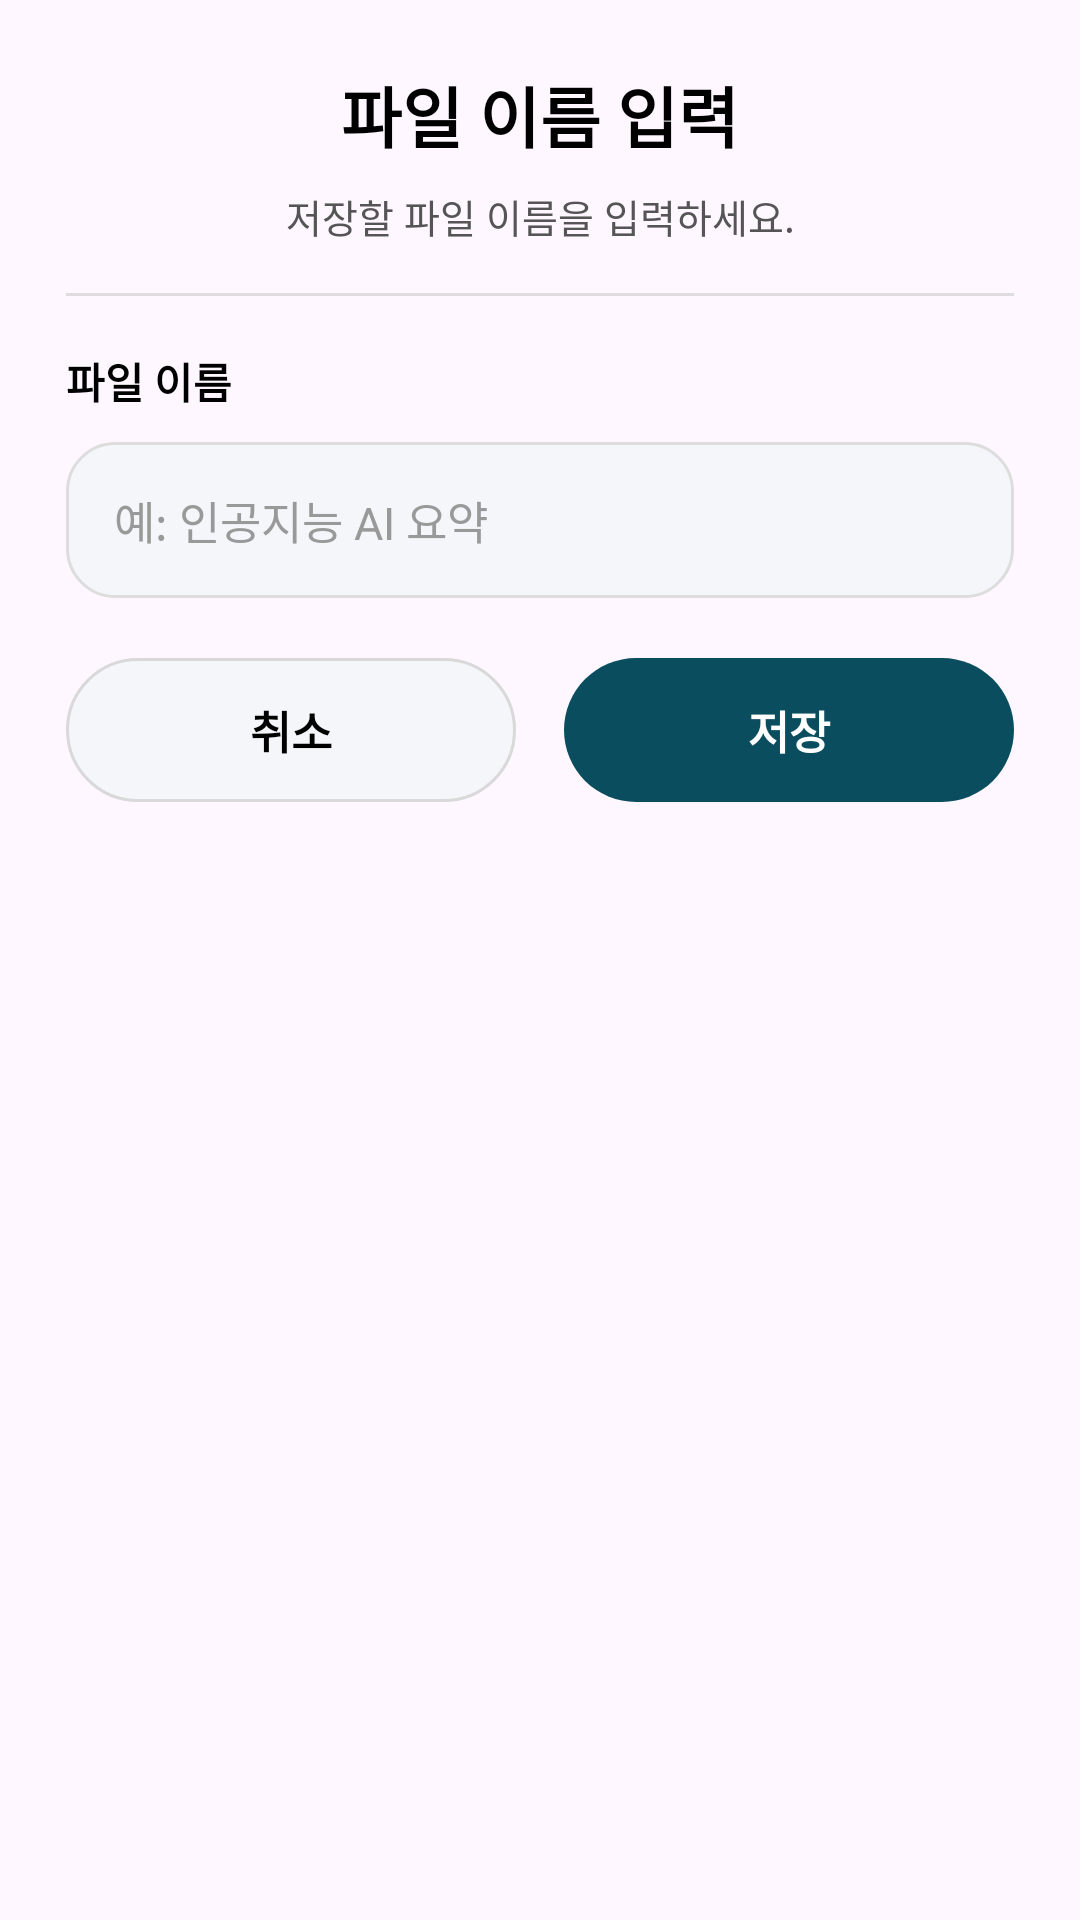

Write the Android layout XML for this screen, with the resource values it uses.
<!-- AndroidManifest.xml: application theme Theme.MyApplication -->
<!-- res/layout/dialog_save_file_name.xml -->
<?xml version="1.0" encoding="utf-8"?>
<LinearLayout
    xmlns:android="http://schemas.android.com/apk/res/android"
    android:layout_width="match_parent"
    android:layout_height="wrap_content"
    android:orientation="vertical"
    android:background="@drawable/bg_dialog_card"
    android:padding="22dp">

    <TextView
        android:layout_width="match_parent"
        android:layout_height="wrap_content"
        android:text="파일 이름 입력"
        android:textSize="22sp"
        android:textStyle="bold"
        android:textColor="@color/text_primary"
        android:gravity="center" />

    <TextView
        android:layout_width="match_parent"
        android:layout_height="wrap_content"
        android:layout_marginTop="8dp"
        android:text="저장할 파일 이름을 입력하세요."
        android:textSize="13sp"
        android:textColor="@color/text_secondary"
        android:gravity="center" />

    <View
        android:layout_width="match_parent"
        android:layout_height="1dp"
        android:layout_marginTop="16dp"
        android:background="@color/divider_light" />

    <TextView
        android:layout_width="match_parent"
        android:layout_height="wrap_content"
        android:layout_marginTop="18dp"
        android:text="파일 이름"
        android:textColor="@color/text_primary"
        android:textSize="14sp"
        android:textStyle="bold" />

    <EditText
        android:id="@+id/editFileNameInput"
        android:layout_width="match_parent"
        android:layout_height="52dp"
        android:layout_marginTop="10dp"
        android:background="@drawable/bg_dialog_input"
        android:paddingStart="16dp"
        android:paddingEnd="16dp"
        android:hint="예: 인공지능 AI 요약"
        android:textColor="@color/text_primary"
        android:textColorHint="@color/text_hint"
        android:textSize="15sp"
        android:singleLine="true" />

    <LinearLayout
        android:layout_width="match_parent"
        android:layout_height="wrap_content"
        android:layout_marginTop="20dp"
        android:orientation="horizontal">

        <TextView
            android:id="@+id/btnCancelSaveDialog"
            android:layout_width="0dp"
            android:layout_height="48dp"
            android:layout_weight="1"
            android:layout_marginEnd="8dp"
            android:background="@drawable/bg_dialog_secondary_button"
            android:gravity="center"
            android:text="취소"
            android:textColor="@color/text_primary"
            android:textSize="15sp"
            android:textStyle="bold" />

        <TextView
            android:id="@+id/btnConfirmSaveDialog"
            android:layout_width="0dp"
            android:layout_height="48dp"
            android:layout_weight="1"
            android:layout_marginStart="8dp"
            android:background="@drawable/bg_dialog_primary_button"
            android:gravity="center"
            android:text="저장"
            android:textColor="@color/white"
            android:textSize="15sp"
            android:textStyle="bold" />
    </LinearLayout>

</LinearLayout>
<!-- resources referenced by this layout -->
<resources>
  <color name="divider_light">#DDDDDD</color>
  <color name="text_hint">#999999</color>
  <color name="text_primary">#000000</color>
  <color name="text_secondary">#555555</color>
  <color name="white">#FFFFFFFF</color>
  <!-- drawable bg_dialog_input (drawable) -->
  <?xml version="1.0" encoding="utf-8"?>
  <shape xmlns:android="http://schemas.android.com/apk/res/android">
      <solid android:color="@color/background_secondary" />
      <corners android:radius="16dp" />
      <stroke
          android:width="1dp"
          android:color="@color/divider_light" />
  </shape>
  <!-- drawable bg_dialog_primary_button (drawable) -->
  <?xml version="1.0" encoding="utf-8"?>
  <shape xmlns:android="http://schemas.android.com/apk/res/android">
      <solid android:color="@color/accent_teal" />
      <corners android:radius="999dp" />
  </shape>
  <!-- drawable bg_dialog_secondary_button (drawable) -->
  <?xml version="1.0" encoding="utf-8"?>
  <shape xmlns:android="http://schemas.android.com/apk/res/android">
      <solid android:color="@color/background_secondary" />
      <corners android:radius="999dp" />
      <stroke
          android:width="1dp"
          android:color="@color/divider" />
  </shape>
  <style name="Theme.MyApplication" parent="Theme.Material3.DayNight.NoActionBar">
          
      </style>
  <color name="background_secondary">#F5F6FA</color>
  <color name="accent_teal">#0A4D5E</color>
  <color name="divider">#D9D9D9</color>
</resources>
